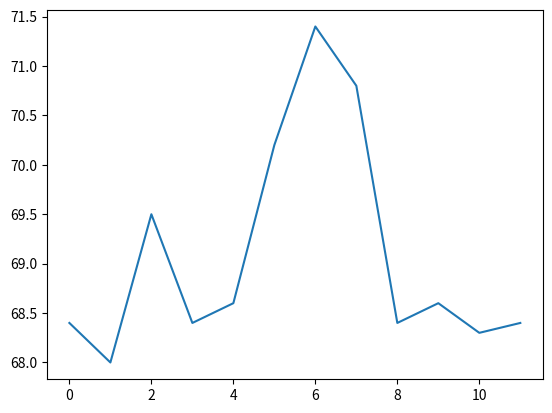

Write the Python code that produced this figure.
import matplotlib.pyplot as plt
weight = [
        68.4,
        68.0,
        69.5,
        68.4,
        68.6,
        70.2,
        71.4,
        70.8,
        68.4,
        68.6,
        68.3,
        68.4,
        ]
plt.plot(weight)
plt.show()
